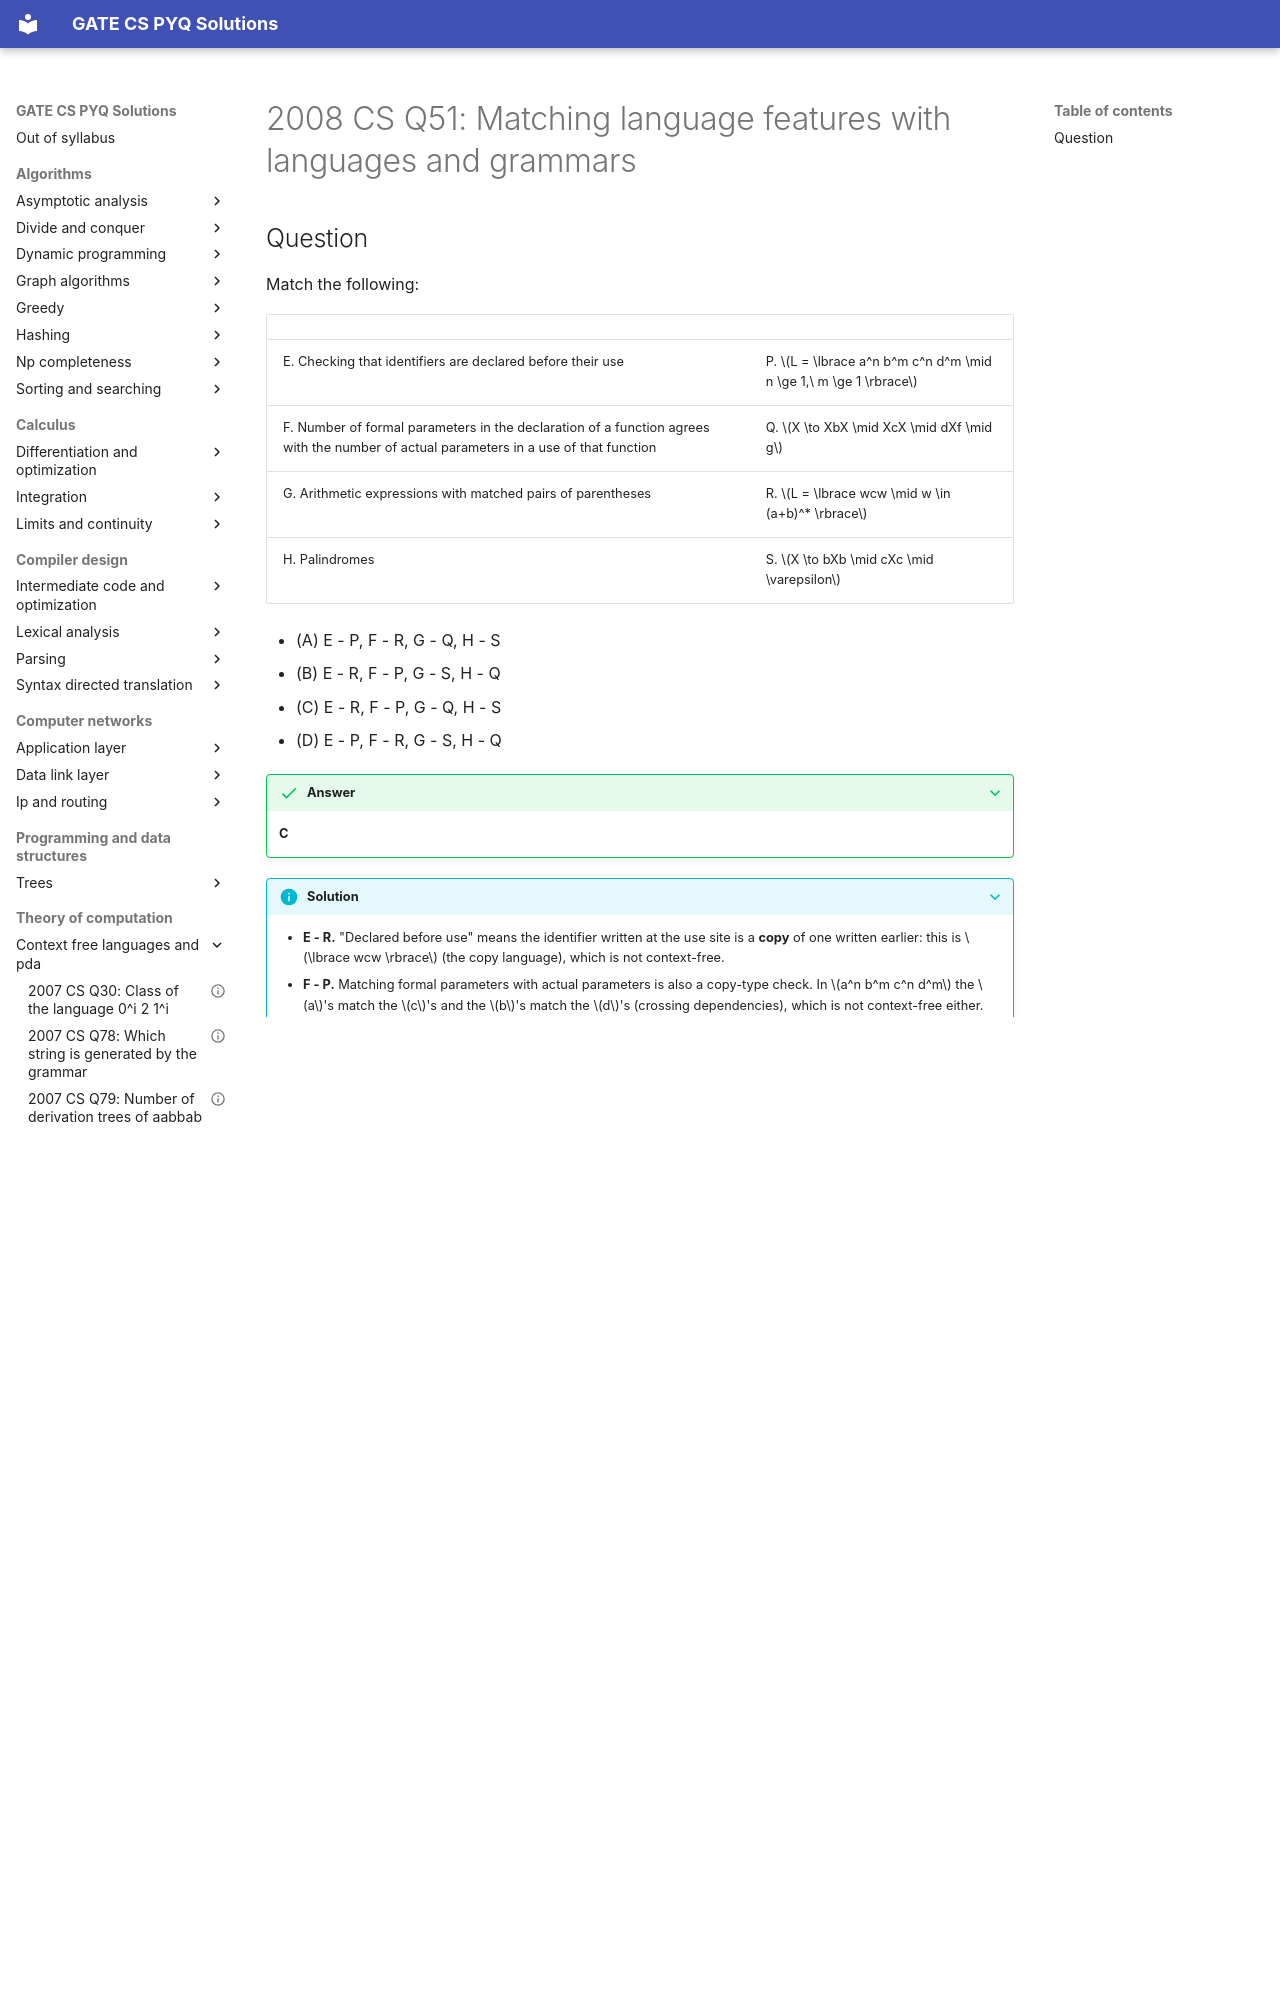

repository: saheenusman/GATE-PYQs · page: theory-of-computation/context-free-languages-and-pda/2008-set1-q51/index.html · generator: mkdocs

---
title: "2008 CS Q51: Matching language features with languages and grammars"
year: 2008
set: 1
paper: CS
q_no: 51
subject: theory-of-computation
topic: context-free-languages-and-pda
also: [parsing]
marks: 2
type: MCQ
official_answer: "C"
status: verified
---

# 2008 CS Q51: Matching language features with languages and grammars
